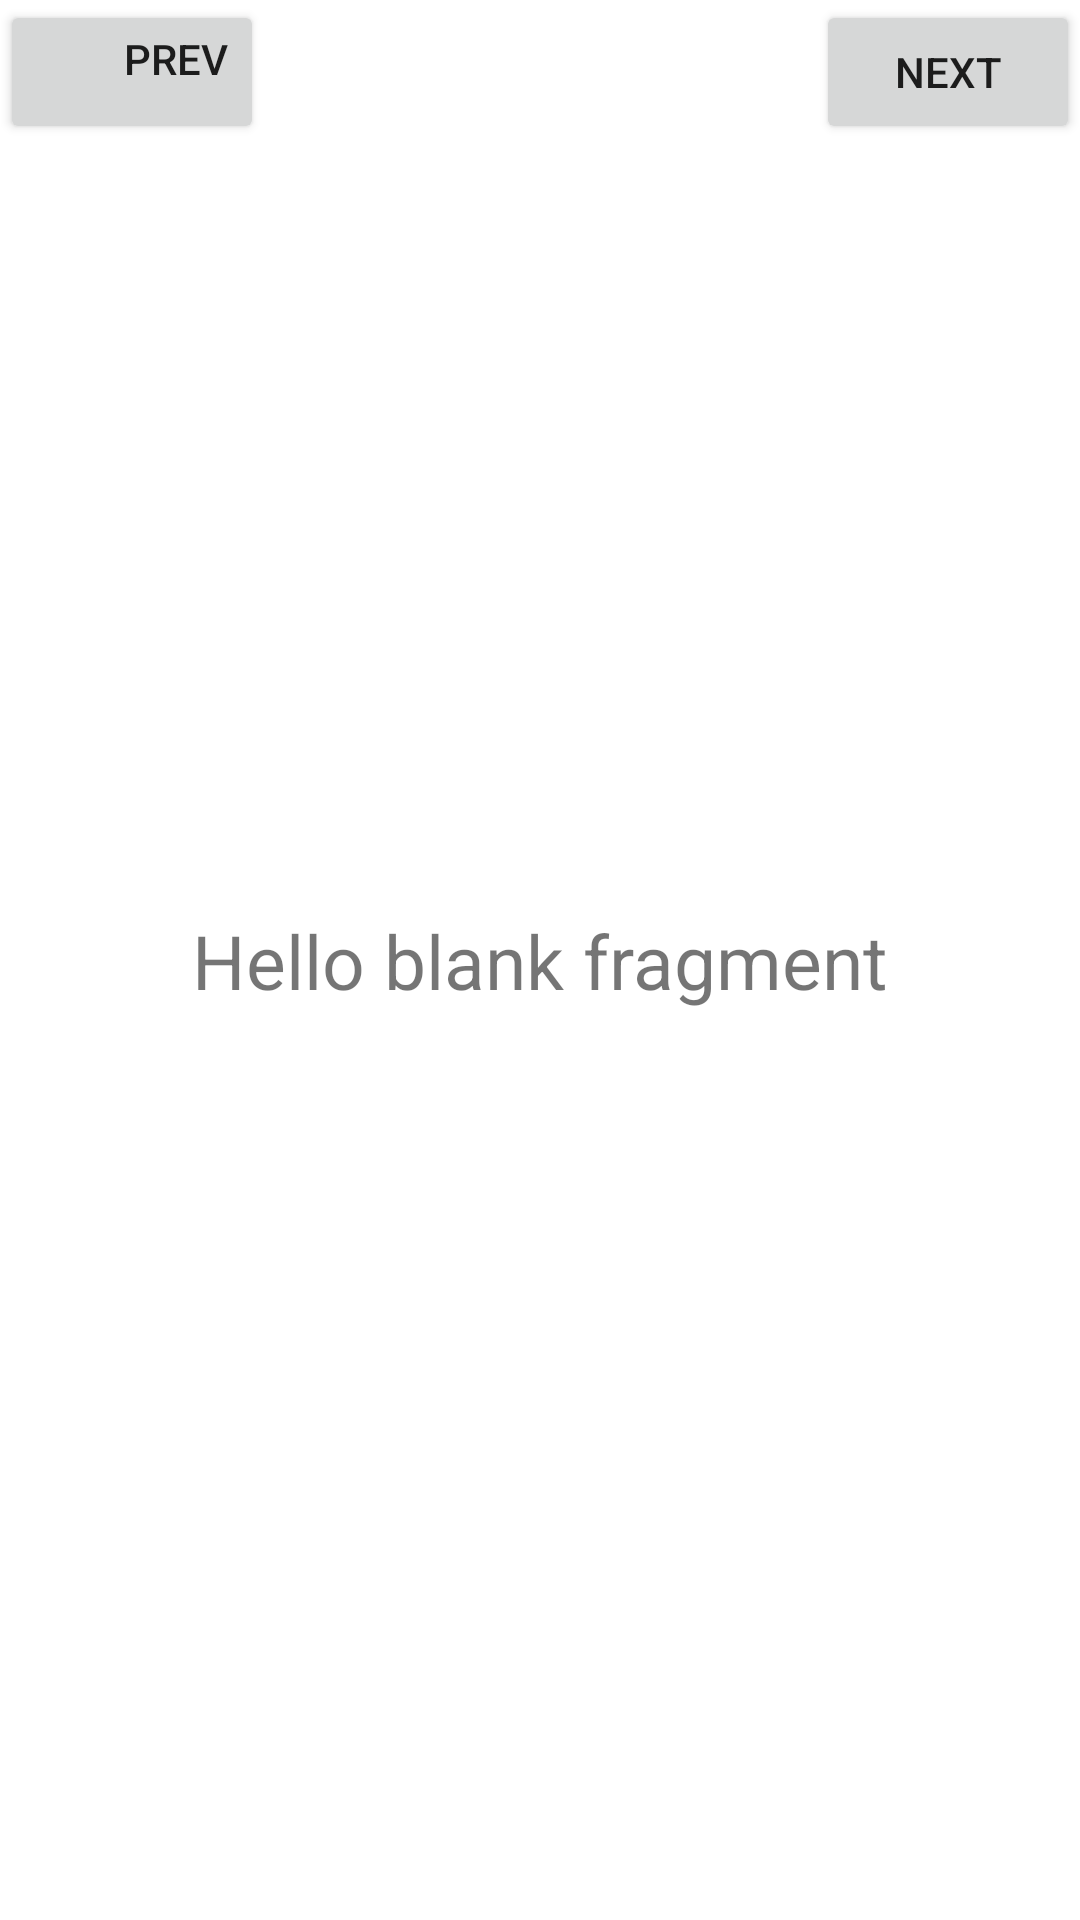

Layout XML and referenced resources for this Android screen:
<!-- AndroidManifest.xml: application theme Theme.MoviesSearch -->
<!-- res/layout/fragment_blank.xml -->
<FrameLayout xmlns:android="http://schemas.android.com/apk/res/android"
    xmlns:app="http://schemas.android.com/apk/res-auto"
    xmlns:tools="http://schemas.android.com/tools"
    android:layout_width="match_parent"
    android:layout_height="match_parent"
    tools:context="com.example.moviessearch.BlankFragmen"
    android:id="@+id/frag">

<androidx.constraintlayout.widget.ConstraintLayout
    android:layout_width="match_parent"
    android:layout_height="match_parent">


    <TextView
        android:textSize="25sp"
        android:layout_width="wrap_content"
        android:layout_height="wrap_content"
        android:text="@string/hello_blank_fragment"
        app:layout_constraintBottom_toBottomOf="parent"
        app:layout_constraintEnd_toEndOf="parent"
        app:layout_constraintStart_toStartOf="parent"
        app:layout_constraintTop_toTopOf="parent" />

    <Button
        android:id="@+id/f0next"
        android:layout_width="wrap_content"
        android:layout_height="wrap_content"
        android:text="Next"
        app:layout_constraintEnd_toEndOf="parent"
        app:layout_constraintTop_toTopOf="parent" />

    <Button
        android:id="@+id/f0pref"
        android:layout_width="wrap_content"
        android:layout_height="wrap_content"
        android:gravity="end"
        android:text="Prev"
        app:layout_constraintStart_toStartOf="parent"
        app:layout_constraintTop_toTopOf="parent" />

</androidx.constraintlayout.widget.ConstraintLayout>


</FrameLayout>
<!-- resources referenced by this layout -->
<resources>
  <string name="hello_blank_fragment">Hello blank fragment</string>
  <style name="Theme.MoviesSearch" parent="Theme.MaterialComponents.Light.NoActionBar">
          
          <item name="colorPrimary">@color/purple_500</item>
          <item name="colorPrimaryVariant">@color/purple_700</item>
          <item name="colorOnPrimary">@color/white</item>
          
          <item name="colorSecondary">@color/teal_200</item>
          <item name="colorSecondaryVariant">@color/teal_700</item>
          <item name="colorOnSecondary">@color/black</item>
          
          <item name="android:statusBarColor">?attr/colorPrimaryVariant</item>
          
      </style>
  <!-- not gathered from this repository: default colours our renderer supplied (Android Studio template values) -->
  <color name="purple_500">#FF6200EE</color>
  <color name="purple_700">#FF3700B3</color>
  <color name="teal_200">#FF03DAC5</color>
  <color name="teal_700">#FF018786</color>
  <color name="black">#FF000000</color>
  <color name="white">#FFFFFFFF</color>
</resources>
